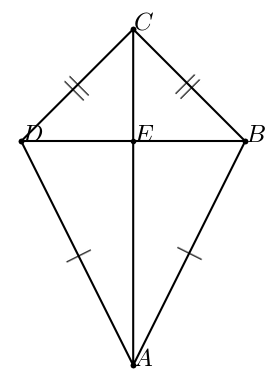

This chart was generated by the following Python code:
#T# the following code shows how to draw a kite to show the diagonals of a kite theorem

#T# to draw a kite to show the diagonals of a kite theorem, the pyplot module of the matplotlib package is used
import matplotlib.pyplot as plt

#T# import the math module to do calculations
import math

#T# create the figure and axes
fig1, ax1 = plt.subplots(1, 1)

#T# set the aspect of the axes
ax1.set_aspect('equal', adjustable = 'box')

#T# hide the spines and ticks
for it1 in ['top', 'bottom', 'left', 'right']:
    ax1.spines[it1].set_visible(False)
ax1.xaxis.set_visible(False)
ax1.yaxis.set_visible(False)

#T# create the variables that define the plot
A = (0, 0)
B = (2, 4)
C = (0, 6)
D = (-2, 4)
E = (0, 4)

a0_AB = math.atan2(B[1] - A[1], B[0] - A[0])
a0_BC = math.atan2(C[1] - B[1], C[0] - B[0])

p_mid_AB = ((A[0] + B[0])/2, (A[1] + B[1])/2)
p_mid_BC = ((B[0] + C[0])/2, (B[1] + C[1])/2)
p_mid_CD = ((C[0] + D[0])/2, (C[1] + D[1])/2)
p_mid_AD = ((A[0] + D[0])/2, (A[1] + D[1])/2)

list_x1 = [A[0], B[0], C[0], D[0], A[0], C[0]]
list_y1 = [A[1], B[1], C[1], D[1], A[1], C[1]]

list_x2 = [D[0], E[0], B[0]]
list_y2 = [D[1], E[1], B[1]]

#T# plot the figure
ax1.plot(list_x1, list_y1, 'k', marker = 'o', markersize = 3)
ax1.plot(list_x2, list_y2, 'k', marker = 'o', markersize = 3)

#T# set the math text font to the Latex default, Computer Modern
import matplotlib
matplotlib.rcParams['mathtext.fontset'] = 'cm'

#T# create the labels
label_A = ax1.annotate(r'$A$', A, size = 18)
label_B = ax1.annotate(r'$B$', B, size = 18)
label_C = ax1.annotate(r'$C$', C, size = 18)
label_D = ax1.annotate(r'$D$', D, size = 18)
label_E = ax1.annotate(r'$E$', E, size = 18)

ax1.annotate(r'$|$', p_mid_AB, ha = 'center', va = 'center', size = 20, rotation = math.degrees(a0_AB))
ax1.annotate(r'$|$', p_mid_AD, ha = 'center', va = 'center', size = 20, rotation = math.degrees(-a0_AB))
ax1.annotate(r'$||$', p_mid_BC, ha = 'center', va = 'center', size = 20, rotation = math.degrees(a0_BC))
ax1.annotate(r'$||$', p_mid_CD, ha = 'center', va = 'center', size = 20, rotation = math.degrees(-a0_BC))

#T# drag the labels if needed
label_A.draggable()
label_B.draggable()
label_C.draggable()
label_D.draggable()
label_E.draggable()

#T# show the results
plt.show()